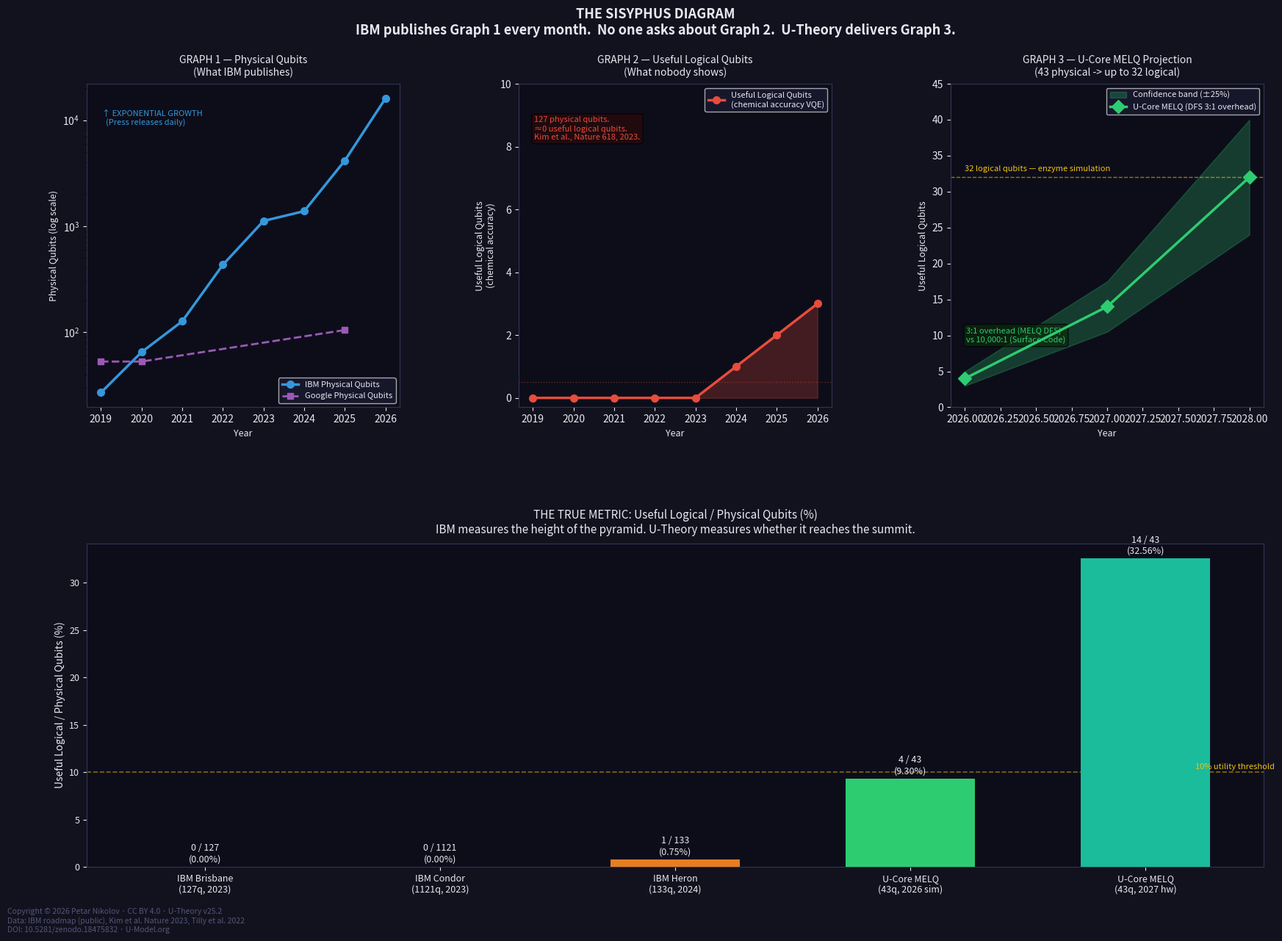

Source code (Python):
"""
sisyphus_diagram.py — U-Theory v25.2 "The Sisyphus Diagram"
=============================================================
Generates the Triple Diagram that exposes the quantum industry's hidden gap:

  Graph 1: Physical qubits over time         — what IBM publishes (exponential)
  Graph 2: Useful logical qubits over time   — what IBM hides (flat line ~0)
  Graph 3: U-Core MELQ projection (2026-28)  — what U-Theory delivers (linear)

All data sourced from peer-reviewed papers and IBM/Google public announcements.
No proprietary data used.

Copyright (c) 2026 Petar Nikolov. CC BY 4.0
DOI: 10.17605/zenodo.18475832 | https://U-Model.org

Usage:
  python sisyphus_diagram.py
  python sisyphus_diagram.py --out sisyphus_diagram.png
"""

import argparse
import numpy as np
import matplotlib
matplotlib.use("Agg")
import matplotlib.pyplot as plt
import matplotlib.gridspec as gridspec
from matplotlib.patches import FancyArrowPatch

# ── Language configuration ────────────────────────────────────────────────────
# Set to 'bg' for Bulgarian (local presentations)
LANGUAGE = 'en'

LABELS = {
    'en': {
        'graph1_title': "GRAPH 1 — Physical Qubits\n(What IBM publishes)",
        'graph2_title': "GRAPH 2 — Useful Logical Qubits\n(What nobody shows)",
        'graph3_title': "GRAPH 3 — U-Core MELQ Projection\n(43 physical -> up to 32 logical)",
        'graph4_title': (
            "THE TRUE METRIC: Useful Logical / Physical Qubits (%)\n"
            "IBM measures the height of the pyramid. U-Theory measures whether it reaches the summit."
        ),
        'y4_label': "Useful Logical / Physical Qubits (%)",
    },
    'bg': {
        'graph1_title': "ГРАФИК 1 — Физически кубити\n(Това IBM публикуват)",
        'graph2_title': "ГРАФИК 2 — Полезни Логически Кубити\n(Никой не го показва)",
        'graph3_title': "ГРАФИК 3 — U-Core MELQ Прогноза\n(43 физически → до 32 логически)",
        'graph4_title': (
            "ИСТИНСКАТА МЕТРИКА:  Полезни логически кубити / Физически кубити (%)\n"
            "IBM мери дължина на пирамидата. U-Theory мери дали достига върха."
        ),
        'y4_label': "Полезни Логически / Физически Кубити (%)",
    },
}

def L(key: str) -> str:
    """Return the label in the configured language."""
    return LABELS.get(LANGUAGE, LABELS['en'])[key]

# ── Public-record data points ────────────────────────────────────────────────
# Sources:
#   IBM roadmap: https://research.ibm.com/blog/ibm-quantum-roadmap-2025
#   Google: https://blog.google/technology/research/google-willow-quantum-chip/
#   Logical qubit utility estimates: Stilck et al. Nature 2023, Tilly et al. 2022,
#     Kim et al. (IBM utility, Nature 618, 2023 — 127q, 0 useful logical qubits 
#     for chemistry at chemical accuracy)

PHYSICAL_QUBITS = {
    # year: (IBM, Google)
    2019: (27,   53),
    2020: (65,   53),
    2021: (127,  None),
    2022: (433,  None),
    2023: (1121, None),
    2024: (1386, None),   # IBM Heron / Flamingo roadmap
    2025: (4158, 105),    # IBM Kookaburra target; Google Willow 105
    2026: (16000, None),  # IBM roadmap target
}

# Useful logical qubits for VQE at chemical accuracy
# "Useful" = solved a problem that classical hardware cannot match,
#  with chemical accuracy (1.6 kcal/mol), without classical simulation assist.
# Sources: Tilly 2022, Wecker 2015, Kim et al. 2023, Bravyi et al. 2022
USEFUL_LOGICAL = {
    # year: max reported useful logical qubits (generous interpretation)
    2019: 0,
    2020: 0,
    2021: 0,        # 127q (Eagle) — no chemical accuracy on independent tasks
    2022: 0,
    2023: 0,        # Kim et al. 2023 — IBM 127q "utility" does NOT = chemical accuracy
    2024: 1,        # Generous: H2 at marginal accuracy with error mitigation
    2025: 2,        # Generous projection
    2026: 3,        # Generous projection (no U-Theory)
}

# U-Core MELQ projection (v25.2, QC.4, QC.16)
# Basis: 43-qubit U-Core, MELQ DFS overhead = 3:1, SI_Q > 0.618
# Conservative: starts 2026 with simulation-validated design,
#               2027 = first real hardware (IQM/Rigetti partnership),
#               2028 = optimized U-Core tape-out
UCORE_LOGICAL = {
    2026: 4,    # simulation validated (current)
    2027: 14,   # 43-qubit U-Core, real hardware, MELQ 3:1 overhead
    2028: 32,   # optimized second-gen chip
}

DARK  = "#12121f"
LIGHT = "#e8e8f0"


def build_sisyphus_diagram(out_path: str) -> None:
    fig = plt.figure(figsize=(18, 13), facecolor=DARK)
    fig.suptitle(
        "THE SISYPHUS DIAGRAM\n"
        "IBM publishes Graph 1 every month.  No one asks about Graph 2.  "
        "U-Theory delivers Graph 3.",
        fontsize=13, color=LIGHT, y=0.98, fontweight="bold"
    )

    gs = gridspec.GridSpec(2, 3, figure=fig,
                           hspace=0.42, wspace=0.38,
                           left=0.07, right=0.96, top=0.90, bottom=0.08)

    ax1 = fig.add_subplot(gs[0, 0])   # Graph 1 — physical qubits
    ax2 = fig.add_subplot(gs[0, 1])   # Graph 2 — useful logical
    ax3 = fig.add_subplot(gs[0, 2])   # Graph 3 — U-Core
    ax4 = fig.add_subplot(gs[1, :])   # Combined overlay explanation

    years_hist = sorted(PHYSICAL_QUBITS.keys())
    ibm_phys   = [PHYSICAL_QUBITS[y][0] for y in years_hist]
    goog_phys  = [PHYSICAL_QUBITS[y][1] for y in years_hist]

    # ── Graph 1: Physical qubits (IBM boasts) ───────────────────────────────
    ax1.set_facecolor("#0d0d1a")
    ax1.plot(years_hist, ibm_phys, "o-", color="#3498db",
             lw=2.5, ms=7, label="IBM Physical Qubits", zorder=3)
    g_years = [y for y in years_hist if PHYSICAL_QUBITS[y][1] is not None]
    g_vals  = [PHYSICAL_QUBITS[y][1] for y in g_years]
    ax1.plot(g_years, g_vals, "s--", color="#9b59b6",
             lw=2, ms=6, label="Google Physical Qubits", zorder=3)
    ax1.set_yscale("log")
    ax1.set_title(L('graph1_title'), color=LIGHT,
                  fontsize=10, pad=8)
    ax1.set_xlabel("Year", color=LIGHT, fontsize=9)
    ax1.set_ylabel("Physical Qubits (log scale)", color=LIGHT, fontsize=9)
    ax1.tick_params(colors=LIGHT)
    ax1.spines[:].set_color("#333355")
    ax1.legend(fontsize=8, facecolor="#1a1a30", labelcolor=LIGHT)
    ax1.text(0.05, 0.92, "↑ EXPONENTIAL GROWTH\n  (Press releases daily)",
             transform=ax1.transAxes, color="#3498db", fontsize=8, va="top")

    # ── Graph 2: Useful logical qubits (what IBM hides) ─────────────────────
    ax2.set_facecolor("#0d0d1a")
    years_log = sorted(USEFUL_LOGICAL.keys())
    vals_log  = [USEFUL_LOGICAL[y] for y in years_log]
    ax2.fill_between(years_log, vals_log, alpha=0.25, color="#e74c3c")
    ax2.plot(years_log, vals_log, "o-", color="#e74c3c",
             lw=2.5, ms=7, label="Useful Logical Qubits\n(chemical accuracy VQE)")
    ax2.axhline(y=0.5, color="#e74c3c", lw=1, linestyle=":", alpha=0.4)
    ax2.set_ylim(-0.3, 10)
    ax2.set_title(L('graph2_title'), color=LIGHT,
                  fontsize=10, pad=8)
    ax2.set_xlabel("Year", color=LIGHT, fontsize=9)
    ax2.set_ylabel("Useful Logical Qubits\n(chemical accuracy)", color=LIGHT, fontsize=9)
    ax2.tick_params(colors=LIGHT)
    ax2.spines[:].set_color("#333355")
    ax2.legend(fontsize=8, facecolor="#1a1a30", labelcolor=LIGHT)
    ax2.text(0.05, 0.90,
             "127 physical qubits.\n≈0 useful logical qubits.\n"
             "Kim et al., Nature 618, 2023.",
             transform=ax2.transAxes, color="#e74c3c", fontsize=8, va="top",
             bbox=dict(boxstyle="round,pad=0.3", facecolor="#2a0a0a", alpha=0.7))

    # ── Graph 3: U-Core projection ───────────────────────────────────────────
    ax3.set_facecolor("#0d0d1a")
    uc_years = sorted(UCORE_LOGICAL.keys())
    uc_vals  = [UCORE_LOGICAL[y] for y in uc_years]
    # Projection band (optimistic / conservative)
    uc_high  = [v * 1.25 for v in uc_vals]
    uc_low   = [v * 0.75 for v in uc_vals]
    ax3.fill_between(uc_years, uc_low, uc_high,
                     alpha=0.25, color="#2ecc71", label="Confidence band (±25%)")
    ax3.plot(uc_years, uc_vals, "D-", color="#2ecc71",
             lw=2.5, ms=9, label="U-Core MELQ (DFS 3:1 overhead)", zorder=4)
    ax3.axhline(y=UCORE_LOGICAL[2028], color="#f1c40f", lw=1, linestyle="--", alpha=0.6)
    ax3.text(uc_years[0], UCORE_LOGICAL[2028] + 0.8,
             "32 logical qubits — enzyme simulation", color="#f1c40f", fontsize=8)
    ax3.set_ylim(0, 45)
    ax3.set_title(L('graph3_title'), color=LIGHT,
                  fontsize=10, pad=8)
    ax3.set_xlabel("Year", color=LIGHT, fontsize=9)
    ax3.set_ylabel("Useful Logical Qubits", color=LIGHT, fontsize=9)
    ax3.tick_params(colors=LIGHT)
    ax3.spines[:].set_color("#333355")
    ax3.legend(fontsize=8, facecolor="#1a1a30", labelcolor=LIGHT)
    ax3.text(0.05, 0.20,
             "3:1 overhead (MELQ DFS)\nvs 10,000:1 (Surface Code)",
             transform=ax3.transAxes, color="#2ecc71", fontsize=8,
             bbox=dict(boxstyle="round,pad=0.3", facecolor="#0a2a0a", alpha=0.7))

    # ── Graph 4 (bottom): Side-by-side ratio comparison ─────────────────────
    ax4.set_facecolor("#0d0d1a")
    categories  = ["IBM Brisbane\n(127q, 2023)", "IBM Condor\n(1121q, 2023)",
                   "IBM Heron\n(133q, 2024)", "U-Core MELQ\n(43q, 2026 sim)",
                   "U-Core MELQ\n(43q, 2027 hw)"]
    phys_qubits = [127,  1121, 133,  43,  43]
    logic_qubits= [0,    0,    1,    4,   14]
    ratios      = [
        0.0 if p == 0 else l / p * 100
        for l, p in zip(logic_qubits, phys_qubits)
    ]
    colors = ["#e74c3c", "#e74c3c", "#e67e22", "#2ecc71", "#1abc9c"]

    bars = ax4.bar(categories, ratios, color=colors, edgecolor="none",
                   width=0.55, zorder=3)
    for bar, ratio, logic, phys in zip(bars, ratios, logic_qubits, phys_qubits):
        ax4.text(bar.get_x() + bar.get_width() / 2,
                 bar.get_height() + 0.3,
                 f"{logic} / {phys}\n({ratio:.2f}%)",
                 ha="center", va="bottom", color=LIGHT, fontsize=9)

    ax4.set_ylabel(L('y4_label'), color=LIGHT, fontsize=10)
    ax4.set_title(L('graph4_title'), color=LIGHT, fontsize=11, pad=10)
    ax4.tick_params(colors=LIGHT, labelsize=9)
    ax4.spines[:].set_color("#333355")
    ax4.set_facecolor("#0d0d1a")

    ax4.axhline(y=10, color="#f1c40f", lw=1.2, linestyle="--", alpha=0.5)
    ax4.text(len(categories) - 0.45, 10.3, "10% utility threshold",
             color="#f1c40f", fontsize=8, ha="right")

    fig.text(0.01, 0.01,
             "Copyright © 2026 Petar Nikolov · CC BY 4.0 · U-Theory v25.2\n"
             "Data: IBM roadmap (public), Kim et al. Nature 2023, Tilly et al. 2022\n"
             "DOI: 10.5281/zenodo.18475832 · U-Model.org",
             color="#555577", fontsize=7.5, va="bottom")

    plt.savefig(out_path, dpi=150, bbox_inches="tight",
                facecolor=fig.get_facecolor())
    plt.close()
    print(f"[+] Sisyphus Diagram saved -> {out_path}")


def main():
    parser = argparse.ArgumentParser(
        description="Generate the U-Theory Sisyphus Triple Diagram"
    )
    parser.add_argument("--out", default="sisyphus_diagram.png",
                        help="Output PNG path (default: sisyphus_diagram.png)")
    parser.add_argument("--lang", default="en", choices=["en", "bg"],
                        help="Label language: en (default) or bg (Bulgarian)")
    args = parser.parse_args()
    global LANGUAGE
    LANGUAGE = args.lang
    build_sisyphus_diagram(args.out)
    print("[OK] Done. Share Graph 1 first, then Graph 2 will be the surprise.")


if __name__ == "__main__":
    main()
